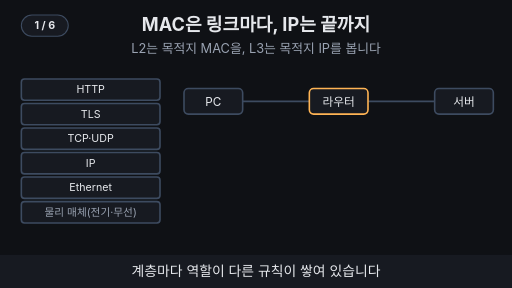
t = 0.00 s
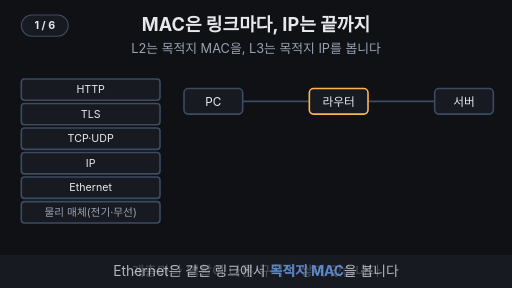
t = 1.65 s
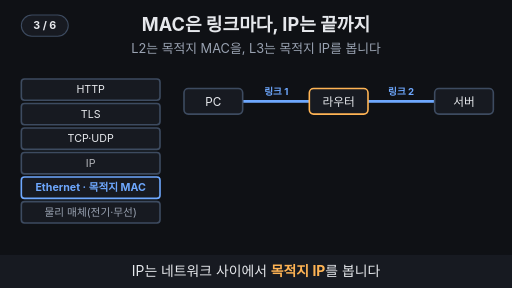
t = 3.38 s
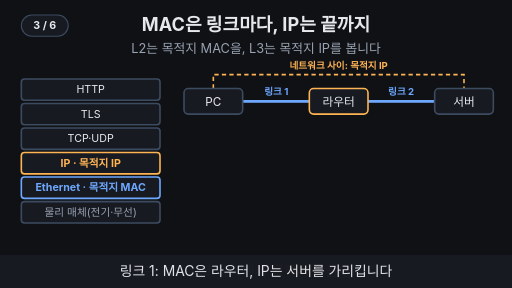
t = 5.00 s
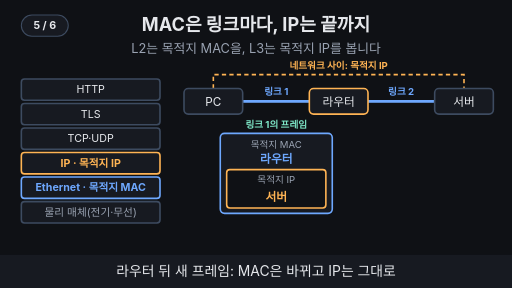
t = 6.67 s
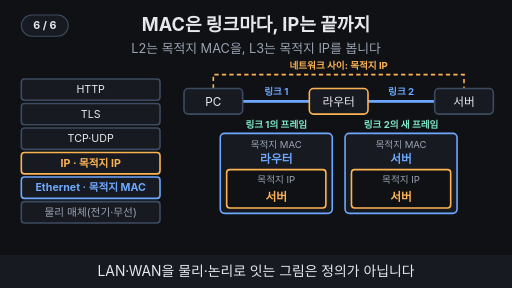
t = 8.34 s

The animated SVG that drew these frames (rendered in a browser with its animation timeline set to each time). Animation: 28 SMIL elements (animate=26,animateMotion=2); one cycle of 10.00 s, repeats indefinitely.

<svg xmlns="http://www.w3.org/2000/svg" viewBox="0 0 960 540" width="960" height="540" font-family="-apple-system,'Apple SD Gothic Neo','Segoe UI',sans-serif">
  <rect width="960" height="540" fill="#0f1115"/>

  <!-- 제목 + 고정 결론 -->
  <text x="480" y="58" text-anchor="middle" font-size="34" font-weight="700" fill="#e6e8ec">MAC은 링크마다, IP는 끝까지</text>
  <text x="480" y="100" text-anchor="middle" font-size="24" fill="#9aa3b2">L2는 목적지 MAC을, L3는 목적지 IP를 봅니다</text>

  <rect x="40" y="148" width="260" height="40" rx="6" fill="#171a21" stroke="#3d4b60" stroke-width="3"></rect>
  <text x="170" y="175" text-anchor="middle" font-size="20" fill="#e6e8ec">HTTP</text>
  <rect x="40" y="194" width="260" height="40" rx="6" fill="#171a21" stroke="#3d4b60" stroke-width="3"></rect>
  <text x="170" y="221" text-anchor="middle" font-size="20" fill="#e6e8ec">TLS</text>
  <rect x="40" y="240" width="260" height="40" rx="6" fill="#171a21" stroke="#3d4b60" stroke-width="3"></rect>
  <text x="170" y="267" text-anchor="middle" font-size="20" fill="#e6e8ec">TCP·UDP</text>
  <rect x="40" y="286" width="260" height="40" rx="6" fill="#171a21" stroke="#3d4b60" stroke-width="3"><animate attributeName="stroke" values="#3d4b60;#3d4b60;#ffb454;#ffb454;#3d4b60" keyTimes="0;0.353;0.373;0.98;1" dur="10s" repeatCount="indefinite"/></rect>
  <g opacity="1"><animate attributeName="opacity" values="1;1;0;0;1" keyTimes="0;0.333;0.353;0.98;1" dur="10s" repeatCount="indefinite"/><text x="170" y="313" text-anchor="middle" font-size="20" fill="#e6e8ec">IP</text></g>
  <g opacity="0"><animate attributeName="opacity" values="0;0;1;1;0;0" keyTimes="0;0.353;0.373;0.97;0.99;1" dur="10s" repeatCount="indefinite"/><text x="170" y="313" text-anchor="middle" font-size="20" font-weight="700" fill="#ffb454">IP · 목적지 IP</text></g>
  <rect x="40" y="332" width="260" height="40" rx="6" fill="#171a21" stroke="#3d4b60" stroke-width="3"><animate attributeName="stroke" values="#3d4b60;#3d4b60;#6ea8fe;#6ea8fe;#3d4b60" keyTimes="0;0.187;0.207;0.98;1" dur="10s" repeatCount="indefinite"/></rect>
  <g opacity="1"><animate attributeName="opacity" values="1;1;0;0;1" keyTimes="0;0.167;0.187;0.98;1" dur="10s" repeatCount="indefinite"/><text x="170" y="359" text-anchor="middle" font-size="20" fill="#e6e8ec">Ethernet</text></g>
  <g opacity="0"><animate attributeName="opacity" values="0;0;1;1;0;0" keyTimes="0;0.187;0.207;0.97;0.99;1" dur="10s" repeatCount="indefinite"/><text x="170" y="359" text-anchor="middle" font-size="20" font-weight="700" fill="#6ea8fe">Ethernet · 목적지 MAC</text></g>
  <rect x="40" y="378" width="260" height="40" rx="6" fill="#171a21" stroke="#3d4b60" stroke-width="3"></rect>
  <text x="170" y="405" text-anchor="middle" font-size="20" fill="#9aa3b2">물리 매체(전기·무선)</text>
  <line x1="455" y1="190" x2="580" y2="190" stroke="#3d4b60" stroke-width="3" ></line>
  <line x1="690" y1="190" x2="815" y2="190" stroke="#3d4b60" stroke-width="3" ></line>
  <g opacity="0"><animate attributeName="opacity" values="0;0;1;1;0;0" keyTimes="0;0.187;0.207;0.97;0.99;1" dur="10s" repeatCount="indefinite"/><line x1="455" y1="190" x2="580" y2="190" stroke="#6ea8fe" stroke-width="5" ></line><line x1="690" y1="190" x2="815" y2="190" stroke="#6ea8fe" stroke-width="5" ></line><text x="518" y="178" text-anchor="middle" font-size="18" font-weight="700" fill="#6ea8fe">링크 1</text><text x="752" y="178" text-anchor="middle" font-size="18" font-weight="700" fill="#6ea8fe">링크 2</text></g>
  <g opacity="0"><animate attributeName="opacity" values="0;0;1;1;0;0" keyTimes="0;0.353;0.373;0.97;0.99;1" dur="10s" repeatCount="indefinite"/><path d="M400,166 V140 H870 V166" fill="none" stroke="#ffb454" stroke-width="3" stroke-dasharray="8 6"/><text x="635" y="130" text-anchor="middle" font-size="18" font-weight="700" fill="#ffb454">네트워크 사이: 목적지 IP</text></g>
  <circle r="10" fill="#7ee7c7" opacity="0"><animateMotion path="M400,190 L635,190" keyPoints="0;0;1;1" keyTimes="0;0.53;0.62;1" calcMode="linear" dur="10s" repeatCount="indefinite"/><animate attributeName="opacity" values="0;0;1;1;0;0" keyTimes="0;0.525;0.53;0.62;0.625;1" dur="10s" repeatCount="indefinite"/></circle>
  <circle r="10" fill="#7ee7c7" opacity="0"><animateMotion path="M635,190 L870,190" keyPoints="0;0;1;1" keyTimes="0;0.697;0.787;1" calcMode="linear" dur="10s" repeatCount="indefinite"/><animate attributeName="opacity" values="0;0;1;1;0;0" keyTimes="0;0.692;0.697;0.787;0.792;1" dur="10s" repeatCount="indefinite"/></circle>
  <rect x="345" y="166" width="110" height="48" rx="8" fill="#171a21" stroke="#3d4b60" stroke-width="3"></rect><text x="400" y="197.92" text-anchor="middle" font-size="22" fill="#e6e8ec">PC</text>
  <rect x="580" y="166" width="110" height="48" rx="8" fill="#171a21" stroke="#ffb454" stroke-width="3"></rect><text x="635" y="197.92" text-anchor="middle" font-size="22" fill="#e6e8ec">라우터</text>
  <rect x="815" y="166" width="110" height="48" rx="8" fill="#171a21" stroke="#3d4b60" stroke-width="3"></rect><text x="870" y="197.92" text-anchor="middle" font-size="22" fill="#e6e8ec">서버</text>
  <g opacity="0"><animate attributeName="opacity" values="0;0;1;1;0;0" keyTimes="0;0.52;0.54;0.97;0.99;1" dur="10s" repeatCount="indefinite"/><text x="518" y="240" text-anchor="middle" font-size="18" font-weight="700" fill="#7ee7c7">링크 1의 프레임</text><rect x="413" y="250" width="210" height="150" rx="8" fill="#171a21" stroke="#6ea8fe" stroke-width="3"/><text x="518" y="278" text-anchor="middle" font-size="18" fill="#9aa3b2">목적지 MAC</text><text x="518" y="305" text-anchor="middle" font-size="22" font-weight="700" fill="#6ea8fe">라우터</text><rect x="425" y="318" width="186" height="72" rx="6" fill="#0f1115" stroke="#ffb454" stroke-width="3"/><text x="518" y="344" text-anchor="middle" font-size="18" fill="#9aa3b2">목적지 IP</text><text x="518" y="376" text-anchor="middle" font-size="22" font-weight="700" fill="#ffb454">서버</text></g>
  <g opacity="0"><animate attributeName="opacity" values="0;0;1;1;0;0" keyTimes="0;0.747;0.767;0.97;0.99;1" dur="10s" repeatCount="indefinite"/><text x="752" y="240" text-anchor="middle" font-size="18" font-weight="700" fill="#7ee7c7">링크 2의 새 프레임</text><rect x="647" y="250" width="210" height="150" rx="8" fill="#171a21" stroke="#6ea8fe" stroke-width="3"/><text x="752" y="278" text-anchor="middle" font-size="18" fill="#9aa3b2">목적지 MAC</text><text x="752" y="305" text-anchor="middle" font-size="22" font-weight="700" fill="#6ea8fe">서버</text><rect x="659" y="318" width="186" height="72" rx="6" fill="#0f1115" stroke="#ffb454" stroke-width="3"/><text x="752" y="344" text-anchor="middle" font-size="18" fill="#9aa3b2">목적지 IP</text><text x="752" y="376" text-anchor="middle" font-size="22" font-weight="700" fill="#ffb454">서버</text></g>
  <g opacity="0"><animate attributeName="opacity" values="0;0;1;1;0;0" keyTimes="0;0.767;0.787;0.813;0.833;1" dur="10s" repeatCount="indefinite"/><text x="635" y="444" text-anchor="middle" font-size="20" font-weight="700" fill="#7ee7c7">프레임은 새로, MAC은 바뀌고, IP는 그대로</text></g>
  <g opacity="0"><animate attributeName="opacity" values="0;0;1;1;0;0" keyTimes="0;0.853;0.873;0.97;0.99;1" dur="10s" repeatCount="indefinite"/><rect x="345" y="414" width="580" height="54" rx="10" fill="#171a21" stroke="#9aa3b2" stroke-width="2" stroke-dasharray="6 5"/><text x="635" y="448" text-anchor="middle" font-size="20" fill="#e6e8ec">‘LAN=물리, WAN=논리’는 외우기 요령일 뿐, 정의 아님</text></g>

  <!-- 자막 바 -->
  <rect x="0" y="478" width="960" height="62" fill="#171a21"/>
  <g font-size="26" fill="#e6e8ec" text-anchor="middle">
    <text x="480" y="518" opacity="1">계층마다 역할이 다른 규칙이 쌓여 있습니다
      <animate attributeName="opacity" values="1;1;0;0;1" keyTimes="0;0.157;0.167;0.99;1" dur="10s" repeatCount="indefinite"/></text>
    <text x="480" y="518" opacity="0">Ethernet은 같은 링크에서 <tspan fill="#6ea8fe" font-weight="700">목적지 MAC</tspan>을 봅니다
      <animate attributeName="opacity" values="0;0;1;1;0;0" keyTimes="0;0.157;0.167;0.323;0.333;1" dur="10s" repeatCount="indefinite"/></text>
    <text x="480" y="518" opacity="0">IP는 네트워크 사이에서 <tspan fill="#ffb454" font-weight="700">목적지 IP</tspan>를 봅니다
      <animate attributeName="opacity" values="0;0;1;1;0;0" keyTimes="0;0.323;0.333;0.49;0.5;1" dur="10s" repeatCount="indefinite"/></text>
    <text x="480" y="518" opacity="0">링크 1: MAC은 라우터, IP는 서버를 가리킵니다
      <animate attributeName="opacity" values="0;0;1;1;0;0" keyTimes="0;0.49;0.5;0.657;0.667;1" dur="10s" repeatCount="indefinite"/></text>
    <text x="480" y="518" opacity="0">라우터 뒤 새 프레임: MAC은 바뀌고 IP는 그대로
      <animate attributeName="opacity" values="0;0;1;1;0;0" keyTimes="0;0.657;0.667;0.823;0.833;1" dur="10s" repeatCount="indefinite"/></text>
    <text x="480" y="518" opacity="0">LAN·WAN을 물리·논리로 잇는 그림은 정의가 아닙니다
      <animate attributeName="opacity" values="0;0;1;1;0;0" keyTimes="0;0.823;0.833;0.98;0.99;1" dur="10s" repeatCount="indefinite"/></text>
  </g>
<g aria-label="재생 단계"><rect x="40" y="28" width="88" height="40" rx="20" fill="#171a21" stroke="#3d4b60" stroke-width="2"/><text x="84" y="55" text-anchor="middle" font-size="20" font-weight="700" fill="#e6e8ec" opacity="1">1 / 6<animate attributeName="opacity" values="1;1;0;0" keyTimes="0;0.157;0.167;1" calcMode="discrete" dur="10s" repeatCount="indefinite"/></text><text x="84" y="55" text-anchor="middle" font-size="20" font-weight="700" fill="#e6e8ec" opacity="0">2 / 6<animate attributeName="opacity" values="0;0;1;1;0;0" keyTimes="0;0.157;0.167;0.323;0.333;1" calcMode="discrete" dur="10s" repeatCount="indefinite"/></text><text x="84" y="55" text-anchor="middle" font-size="20" font-weight="700" fill="#e6e8ec" opacity="0">3 / 6<animate attributeName="opacity" values="0;0;1;1;0;0" keyTimes="0;0.323;0.333;0.49;0.5;1" calcMode="discrete" dur="10s" repeatCount="indefinite"/></text><text x="84" y="55" text-anchor="middle" font-size="20" font-weight="700" fill="#e6e8ec" opacity="0">4 / 6<animate attributeName="opacity" values="0;0;1;1;0;0" keyTimes="0;0.49;0.5;0.657;0.667;1" calcMode="discrete" dur="10s" repeatCount="indefinite"/></text><text x="84" y="55" text-anchor="middle" font-size="20" font-weight="700" fill="#e6e8ec" opacity="0">5 / 6<animate attributeName="opacity" values="0;0;1;1;0;0" keyTimes="0;0.657;0.667;0.823;0.833;1" calcMode="discrete" dur="10s" repeatCount="indefinite"/></text><text x="84" y="55" text-anchor="middle" font-size="20" font-weight="700" fill="#e6e8ec" opacity="0">6 / 6<animate attributeName="opacity" values="0;0;1;1" keyTimes="0;0.823;0.833;1" calcMode="discrete" dur="10s" repeatCount="indefinite"/></text></g>
</svg>
